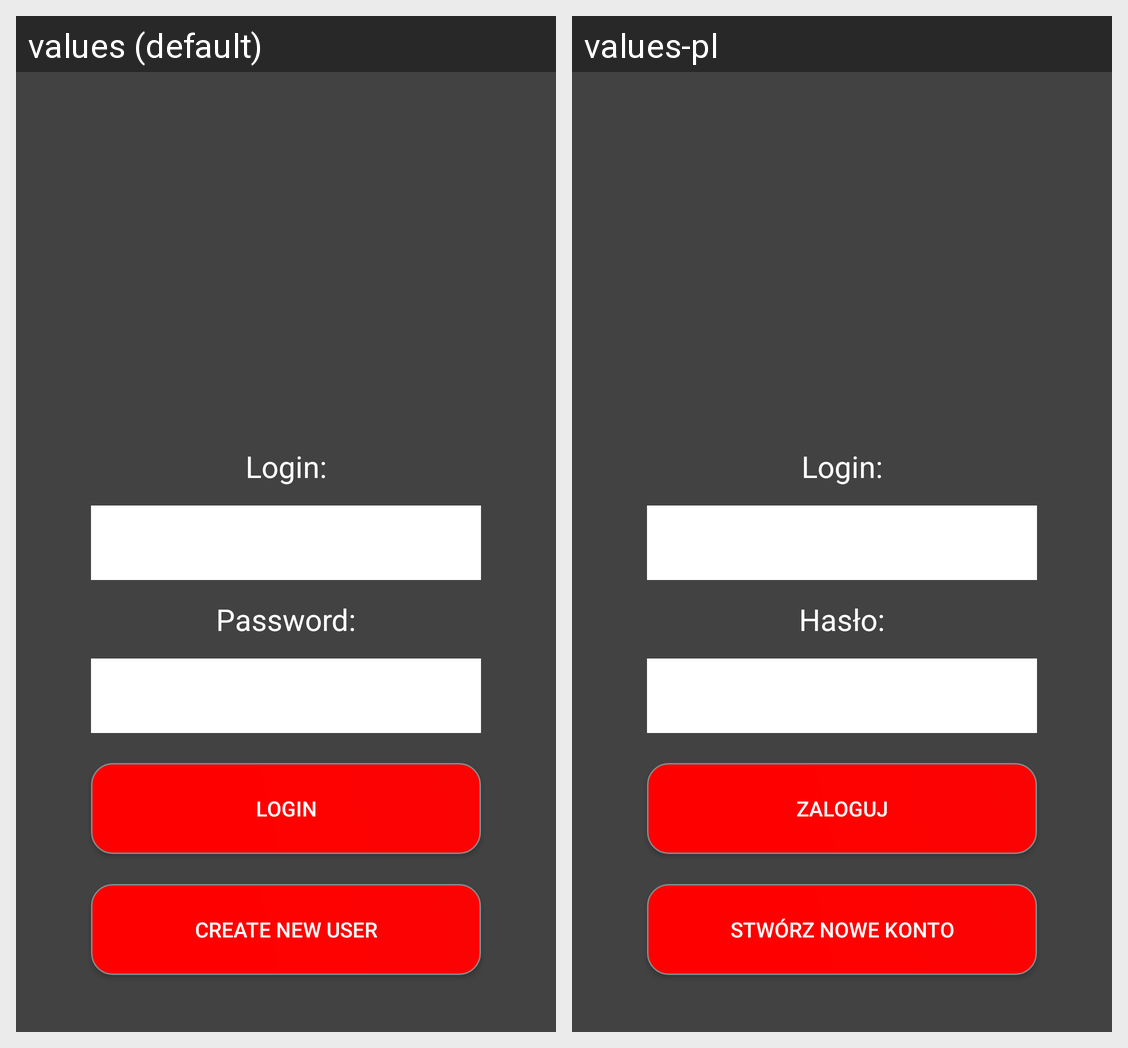

Translations of the strings shown on this Android screen, per locale in the grid:
Android screen res/layout/activity_main.xml rendered under 2 locales, left to right: values (default), values-pl. Device: Nexus 5 (rendered at 1080×1920; each locale shown at half size, 540×960, under a caption strip naming it); theme AppTheme.Launcher.
Strings drawn on this screen, with the default value and each locale's value (text and hints the layout hard-codes, and strings that could not be matched under every locale, appear in the picture but are not listed):

login_text
  values: Login:
  values-pl: Login:

password
  values: Password:
  values-pl: Hasło:

login_button_text
  values: Login
  values-pl: Zaloguj

create_new_user
  values: Create new user
  values-pl: Stwórz nowe konto
